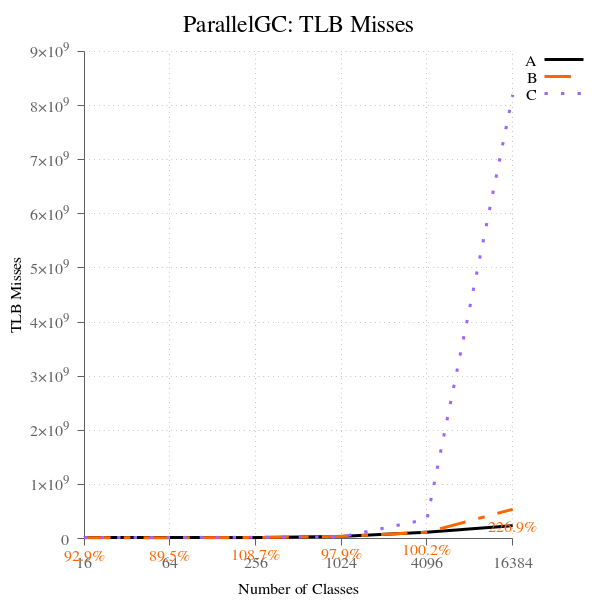

Values plotted in this chart, from the file beside it:
num_classes, A, B, B-to-A, C, C-to-A
16, 17074641, 15868957, 92.94, 19115899, 112, 
64, 16725971, 14961038, 89.45, 20530982, 122.8, 
256, 18038229, 19604438, 108.7, 22754333, 126.2, 
1024, 39383633, 38572187, 97.94, 30835332, 78.29, 
4096, 117312418, 117490812, 100.2, 357694214, 304.9, 
16384, 238741121, 541704973, 226.9, 8197899957, 3434, 
